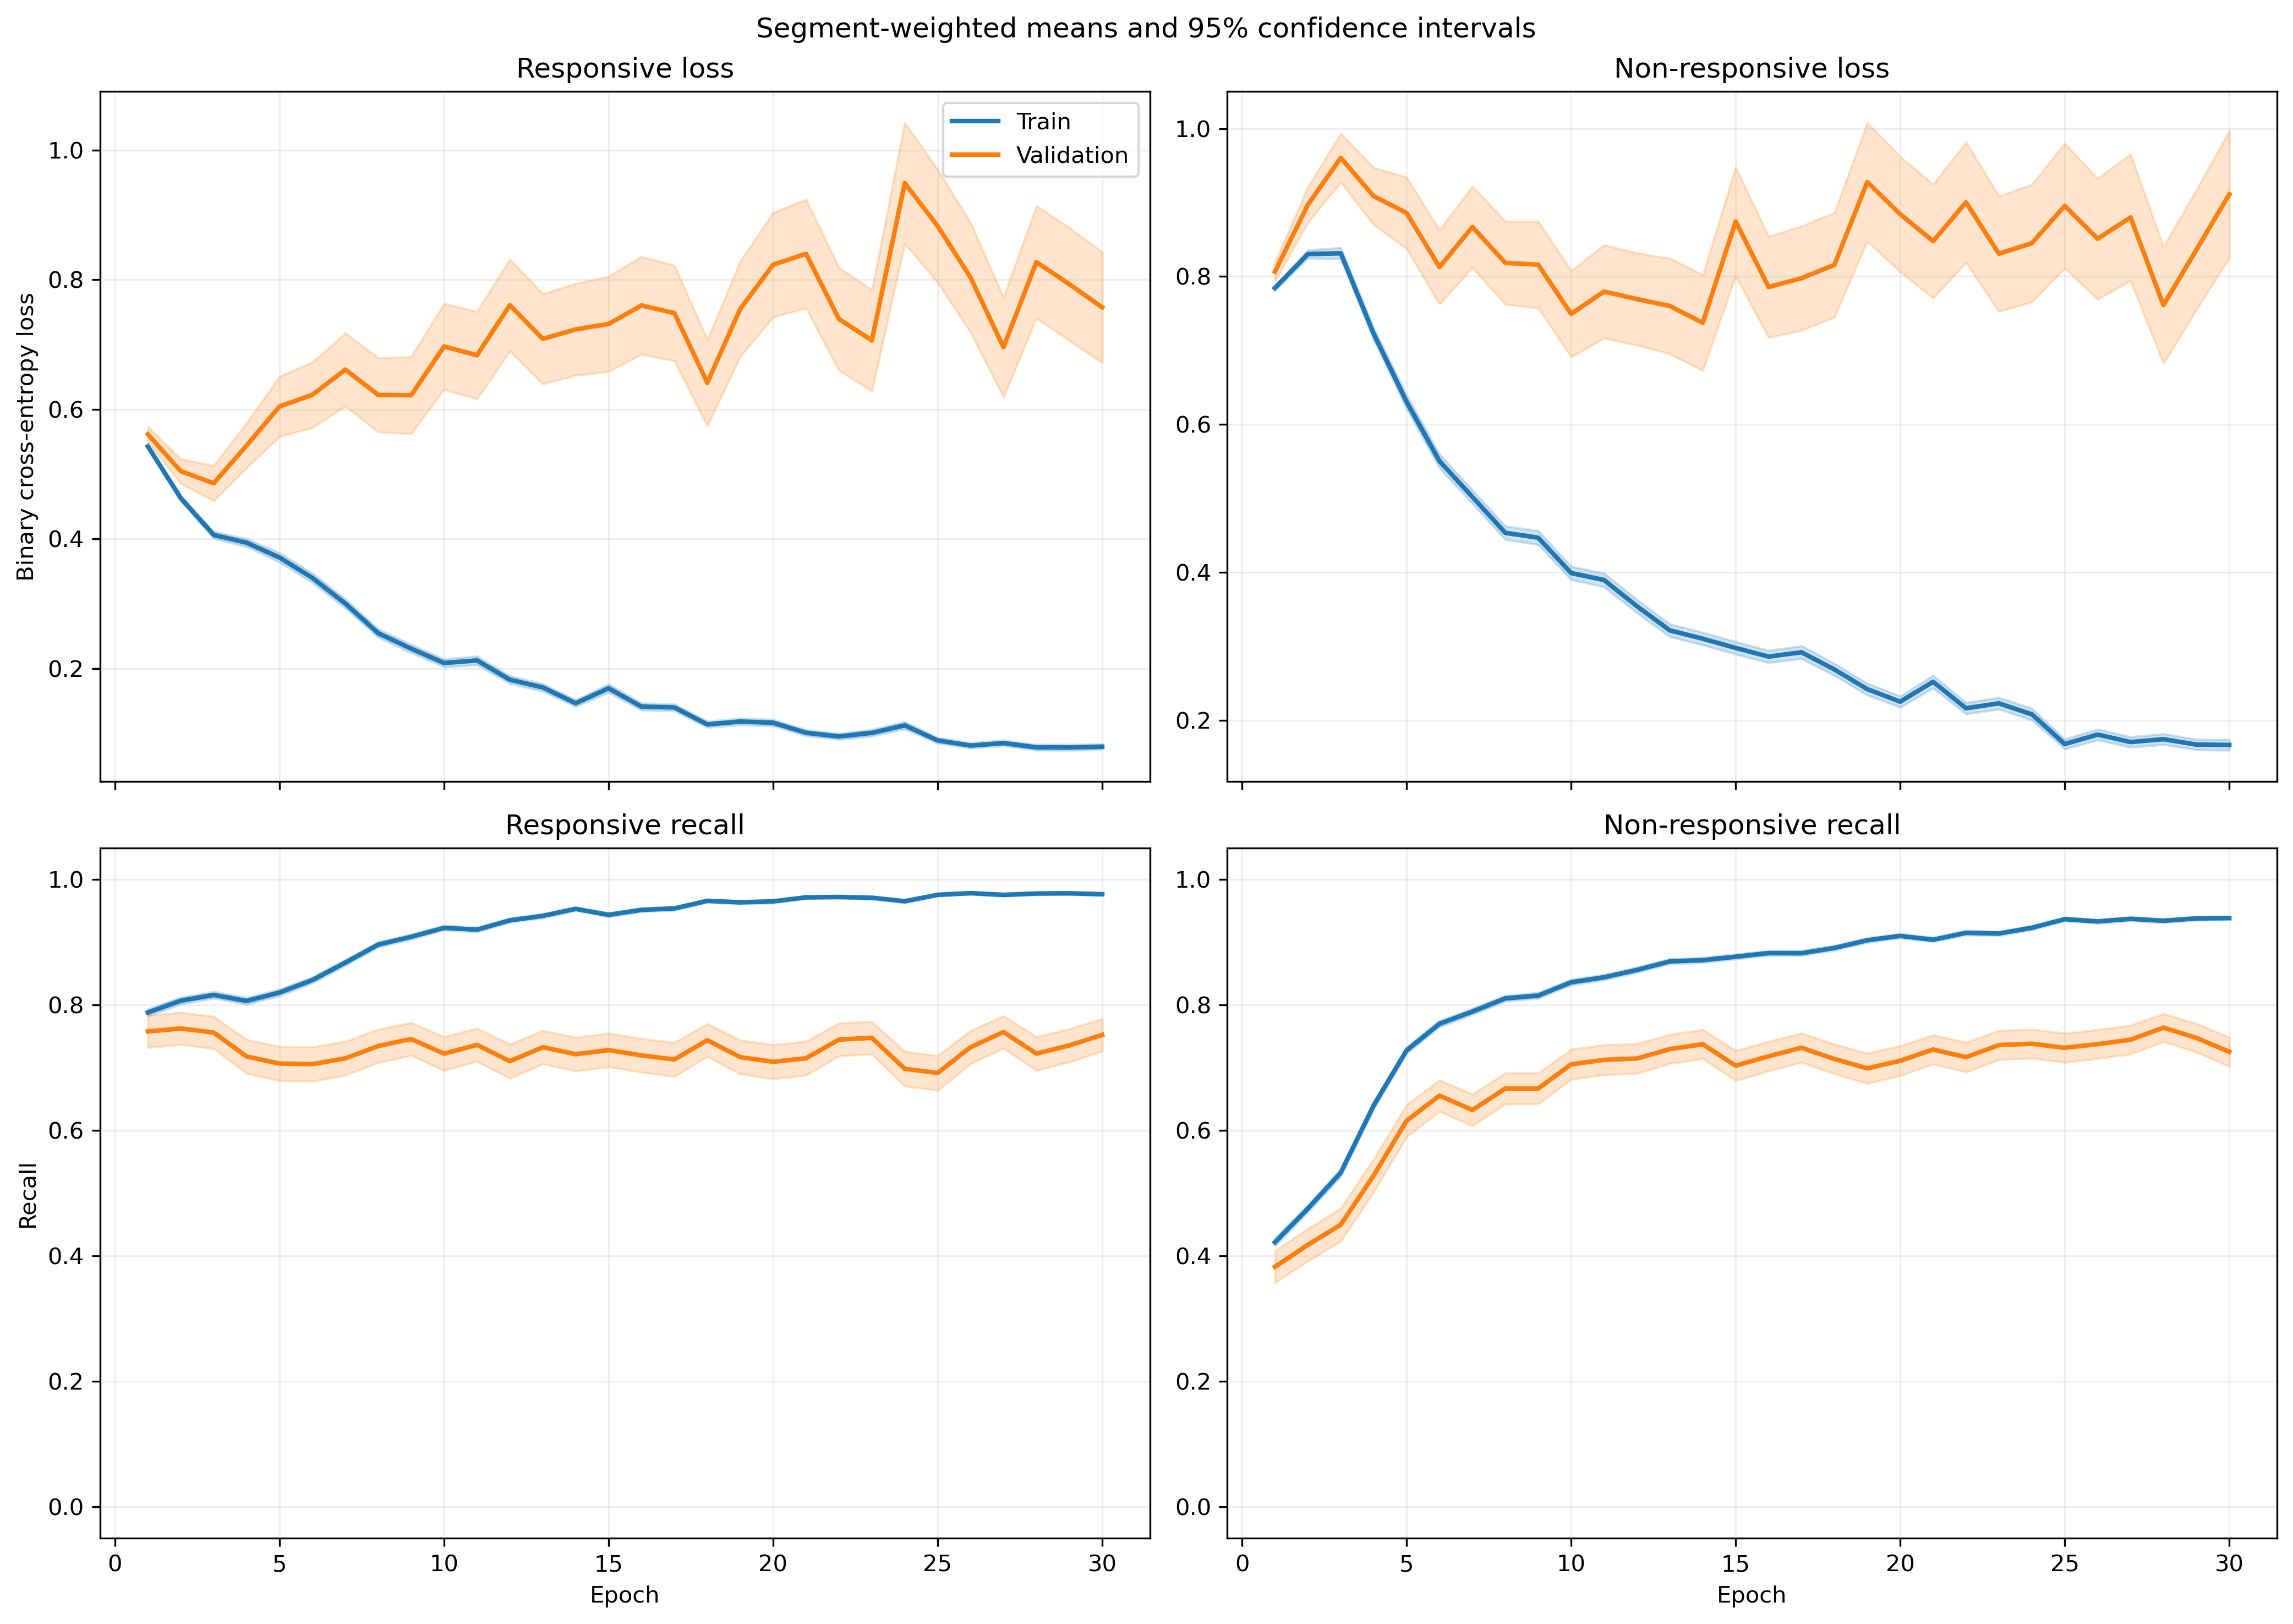

The file beside this chart, header and first rows:
fold, epoch, split, r_loss, r_loss_count, r_loss_sum, r_loss_sum_sq, r_recall, r_recall_count, r_recall_sum, r_recall_sum_sq, nr_loss, nr_loss_count, nr_loss_sum, nr_loss_sum_sq, nr_recall, nr_recall_count, nr_recall_sum, nr_recall_sum_sq
1, 1, train, 0.5541, 1063, 589.1, 362.2, 0.7874, 1063, 837.0, 837.0, 0.7825, 1401, 1096, 938.5, 0.4347, 1401, 609.0, 609.0
1, 1, validation, 0.3916, 10, 3.916, 1.603, 1.0, 10, 10.0, 10.0, , 0, 0.0, 0.0, , 0, 0.0, 0.0
1, 2, train, 0.4888, 1063, 519.6, 332.6, 0.7977, 1063, 848.0, 848.0, 0.7986, 1401, 1119, 1126, 0.4925, 1401, 690.0, 690.0
1, 2, validation, 0.2445, 10, 2.445, 0.6607, 1.0, 10, 10.0, 10.0, , 0, 0.0, 0.0, , 0, 0.0, 0.0
1, 3, train, 0.4254, 1063, 452.2, 321.8, 0.8034, 1063, 854.0, 854.0, 0.7892, 1401, 1106, 1304, 0.5482, 1401, 768.0, 768.0
1, 3, validation, 0.1357, 10, 1.357, 0.2147, 1.0, 10, 10.0, 10.0, , 0, 0.0, 0.0, , 0, 0.0, 0.0
1, 4, train, 0.4045, 1063, 430, 430.4, 0.8043, 1063, 855.0, 855.0, 0.7118, 1401, 997.3, 1443, 0.6588, 1401, 923.0, 923.0
1, 4, validation, 0.08049, 10, 0.8049, 0.08258, 1.0, 10, 10.0, 10.0, , 0, 0.0, 0.0, , 0, 0.0, 0.0
1, 5, train, 0.387, 1063, 411.4, 471.1, 0.8156, 1063, 867.0, 867.0, 0.5809, 1401, 813.8, 1245, 0.753, 1401, 1055, 1055
1, 5, validation, 0.09167, 10, 0.9167, 0.1352, 1.0, 10, 10.0, 10.0, , 0, 0.0, 0.0, , 0, 0.0, 0.0
1, 6, train, 0.2755, 1063, 292.9, 308.2, 0.8758, 1063, 931.0, 931.0, 0.5879, 1401, 823.6, 1419, 0.7495, 1401, 1050, 1050
1, 6, validation, 0.129, 10, 1.29, 0.3262, 1.0, 10, 10.0, 10.0, , 0, 0.0, 0.0, , 0, 0.0, 0.0
1, 7, train, 0.298, 1063, 316.8, 445.8, 0.8702, 1063, 925.0, 925.0, 0.5106, 1401, 715.4, 1338, 0.788, 1401, 1104, 1104
1, 7, validation, 0.1168, 10, 1.168, 0.3106, 1.0, 10, 10.0, 10.0, , 0, 0.0, 0.0, , 0, 0.0, 0.0
1, 8, train, 0.256, 1063, 272.1, 308.2, 0.8965, 1063, 953.0, 953.0, 0.4088, 1401, 572.7, 913.8, 0.8323, 1401, 1166, 1166
1, 8, validation, 0.09659, 10, 0.9659, 0.1932, 1.0, 10, 10.0, 10.0, , 0, 0.0, 0.0, , 0, 0.0, 0.0
1, 9, train, 0.2897, 1063, 307.9, 375.3, 0.8786, 1063, 934.0, 934.0, 0.3055, 1401, 428, 674, 0.8829, 1401, 1237, 1237
1, 9, validation, 0.2066, 10, 2.066, 0.873, 1.0, 10, 10.0, 10.0, , 0, 0.0, 0.0, , 0, 0.0, 0.0
1, 10, train, 0.1812, 1063, 192.6, 181.5, 0.9323, 1063, 991.0, 991.0, 0.4282, 1401, 599.9, 1057, 0.8258, 1401, 1157, 1157
1, 10, validation, 0.067, 10, 0.67, 0.07714, 1.0, 10, 10.0, 10.0, , 0, 0.0, 0.0, , 0, 0.0, 0.0
1, 11, train, 0.1707, 1063, 181.4, 189.1, 0.9389, 1063, 998.0, 998.0, 0.3404, 1401, 476.9, 850.6, 0.8594, 1401, 1204, 1204
1, 11, validation, 0.1212, 10, 1.212, 0.5032, 1.0, 10, 10.0, 10.0, , 0, 0.0, 0.0, , 0, 0.0, 0.0
1, 12, train, 0.1273, 1063, 135.3, 128.2, 0.9624, 1063, 1023, 1023, 0.3546, 1401, 496.9, 952.4, 0.8537, 1401, 1196, 1196
1, 12, validation, 0.1605, 10, 1.605, 0.4934, 1.0, 10, 10.0, 10.0, , 0, 0.0, 0.0, , 0, 0.0, 0.0
1, 13, train, 0.1825, 1063, 194, 304.1, 0.936, 1063, 995.0, 995.0, 0.2593, 1401, 363.2, 766.6, 0.9008, 1401, 1262, 1262
1, 13, validation, 0.1552, 10, 1.552, 0.5862, 1.0, 10, 10.0, 10.0, , 0, 0.0, 0.0, , 0, 0.0, 0.0
1, 14, train, 0.1246, 1063, 132.5, 130.2, 0.9586, 1063, 1019, 1019, 0.4721, 1401, 661.3, 1474, 0.8116, 1401, 1137, 1137
1, 14, validation, 0.1461, 10, 1.461, 0.708, 0.9, 10, 9.0, 9.0, , 0, 0.0, 0.0, , 0, 0.0, 0.0
1, 15, train, 0.1506, 1063, 160.1, 174.7, 0.9436, 1063, 1003, 1003, 0.3009, 1401, 421.6, 832.9, 0.8815, 1401, 1235, 1235
1, 15, validation, 0.194, 10, 1.94, 1.381, 0.9, 10, 9.0, 9.0, , 0, 0.0, 0.0, , 0, 0.0, 0.0
1, 16, train, 0.1426, 1063, 151.6, 192.1, 0.9492, 1063, 1009, 1009, 0.2196, 1401, 307.7, 579.7, 0.9151, 1401, 1282, 1282
1, 16, validation, 0.1769, 10, 1.769, 0.7342, 1.0, 10, 10.0, 10.0, , 0, 0.0, 0.0, , 0, 0.0, 0.0
1, 17, train, 0.1167, 1063, 124.1, 166.9, 0.9661, 1063, 1027, 1027, 0.2293, 1401, 321.2, 657.8, 0.9115, 1401, 1277, 1277
1, 17, validation, 0.1116, 10, 1.116, 0.276, 1.0, 10, 10.0, 10.0, , 0, 0.0, 0.0, , 0, 0.0, 0.0
1, 18, train, 0.09919, 1063, 105.4, 106, 0.9755, 1063, 1037, 1037, 0.2403, 1401, 336.7, 617.4, 0.9001, 1401, 1261, 1261
1, 18, validation, 0.1523, 10, 1.523, 0.6816, 0.9, 10, 9.0, 9.0, , 0, 0.0, 0.0, , 0, 0.0, 0.0
1, 19, train, 0.08066, 1063, 85.74, 72.99, 0.984, 1063, 1046, 1046, 0.2355, 1401, 330, 638.2, 0.9079, 1401, 1272, 1272
1, 19, validation, 0.04718, 10, 0.4718, 0.04641, 1.0, 10, 10.0, 10.0, , 0, 0.0, 0.0, , 0, 0.0, 0.0
1, 20, train, 0.1081, 1063, 115, 126.4, 0.969, 1063, 1030, 1030, 0.1758, 1401, 246.4, 490.2, 0.9315, 1401, 1305, 1305
1, 20, validation, 0.2679, 10, 2.679, 1.458, 0.9, 10, 9.0, 9.0, , 0, 0.0, 0.0, , 0, 0.0, 0.0
1, 21, train, 0.06745, 1063, 71.69, 58.13, 0.9831, 1063, 1045, 1045, 0.8673, 1401, 1215, 4032, 0.7088, 1401, 993.0, 993.0
1, 21, validation, 0.3515, 10, 3.515, 2.702, 0.8, 10, 8.0, 8.0, , 0, 0.0, 0.0, , 0, 0.0, 0.0
1, 22, train, 0.07889, 1063, 83.86, 78.47, 0.9821, 1063, 1044, 1044, 0.2316, 1401, 324.4, 608.9, 0.9015, 1401, 1263, 1263
1, 22, validation, 0.05391, 10, 0.5391, 0.05386, 1.0, 10, 10.0, 10.0, , 0, 0.0, 0.0, , 0, 0.0, 0.0
1, 23, train, 0.07551, 1063, 80.27, 67.82, 0.9793, 1063, 1041, 1041, 0.1964, 1401, 275.2, 581.2, 0.9258, 1401, 1297, 1297
1, 23, validation, 0.05564, 10, 0.5564, 0.0595, 1.0, 10, 10.0, 10.0, , 0, 0.0, 0.0, , 0, 0.0, 0.0
1, 24, train, 0.05357, 1063, 56.95, 47.49, 0.9878, 1063, 1050, 1050, 0.2432, 1401, 340.7, 832.6, 0.9101, 1401, 1275, 1275
1, 24, validation, 0.04307, 10, 0.4307, 0.04004, 1.0, 10, 10.0, 10.0, , 0, 0.0, 0.0, , 0, 0.0, 0.0
1, 25, train, 0.09088, 1063, 96.6, 135.8, 0.9746, 1063, 1036, 1036, 0.149, 1401, 208.7, 475.5, 0.9393, 1401, 1316, 1316
1, 25, validation, 0.04243, 10, 0.4243, 0.03898, 1.0, 10, 10.0, 10.0, , 0, 0.0, 0.0, , 0, 0.0, 0.0
1, 26, train, 0.06965, 1063, 74.03, 85.54, 0.9849, 1063, 1047, 1047, 0.2042, 1401, 286.1, 588.1, 0.9172, 1401, 1285, 1285
1, 26, validation, 0.09192, 10, 0.9192, 0.2897, 1.0, 10, 10.0, 10.0, , 0, 0.0, 0.0, , 0, 0.0, 0.0
1, 27, train, 0.05881, 1063, 62.52, 61.7, 0.9887, 1063, 1051, 1051, 0.1526, 1401, 213.7, 464.5, 0.9422, 1401, 1320, 1320
1, 27, validation, 0.04585, 10, 0.4585, 0.05056, 1.0, 10, 10.0, 10.0, , 0, 0.0, 0.0, , 0, 0.0, 0.0
1, 28, train, 0.04969, 1063, 52.82, 51.08, 0.9887, 1063, 1051, 1051, 0.3351, 1401, 469.5, 1028, 0.8601, 1401, 1205, 1205
1, 28, validation, 0.03899, 10, 0.3899, 0.03756, 1.0, 10, 10.0, 10.0, , 0, 0.0, 0.0, , 0, 0.0, 0.0
1, 29, train, 0.07347, 1063, 78.1, 92.72, 0.9821, 1063, 1044, 1044, 0.1327, 1401, 185.8, 399.6, 0.9479, 1401, 1328, 1328
1, 29, validation, 0.03317, 10, 0.3317, 0.03013, 1.0, 10, 10.0, 10.0, , 0, 0.0, 0.0, , 0, 0.0, 0.0
1, 30, train, 0.1147, 1063, 121.9, 271.5, 0.9671, 1063, 1028, 1028, 0.2262, 1401, 316.9, 775.9, 0.9136, 1401, 1280, 1280
1, 30, validation, 0.01633, 10, 0.1633, 0.007364, 1.0, 10, 10.0, 10.0, , 0, 0.0, 0.0, , 0, 0.0, 0.0
... 1,140 more rows
